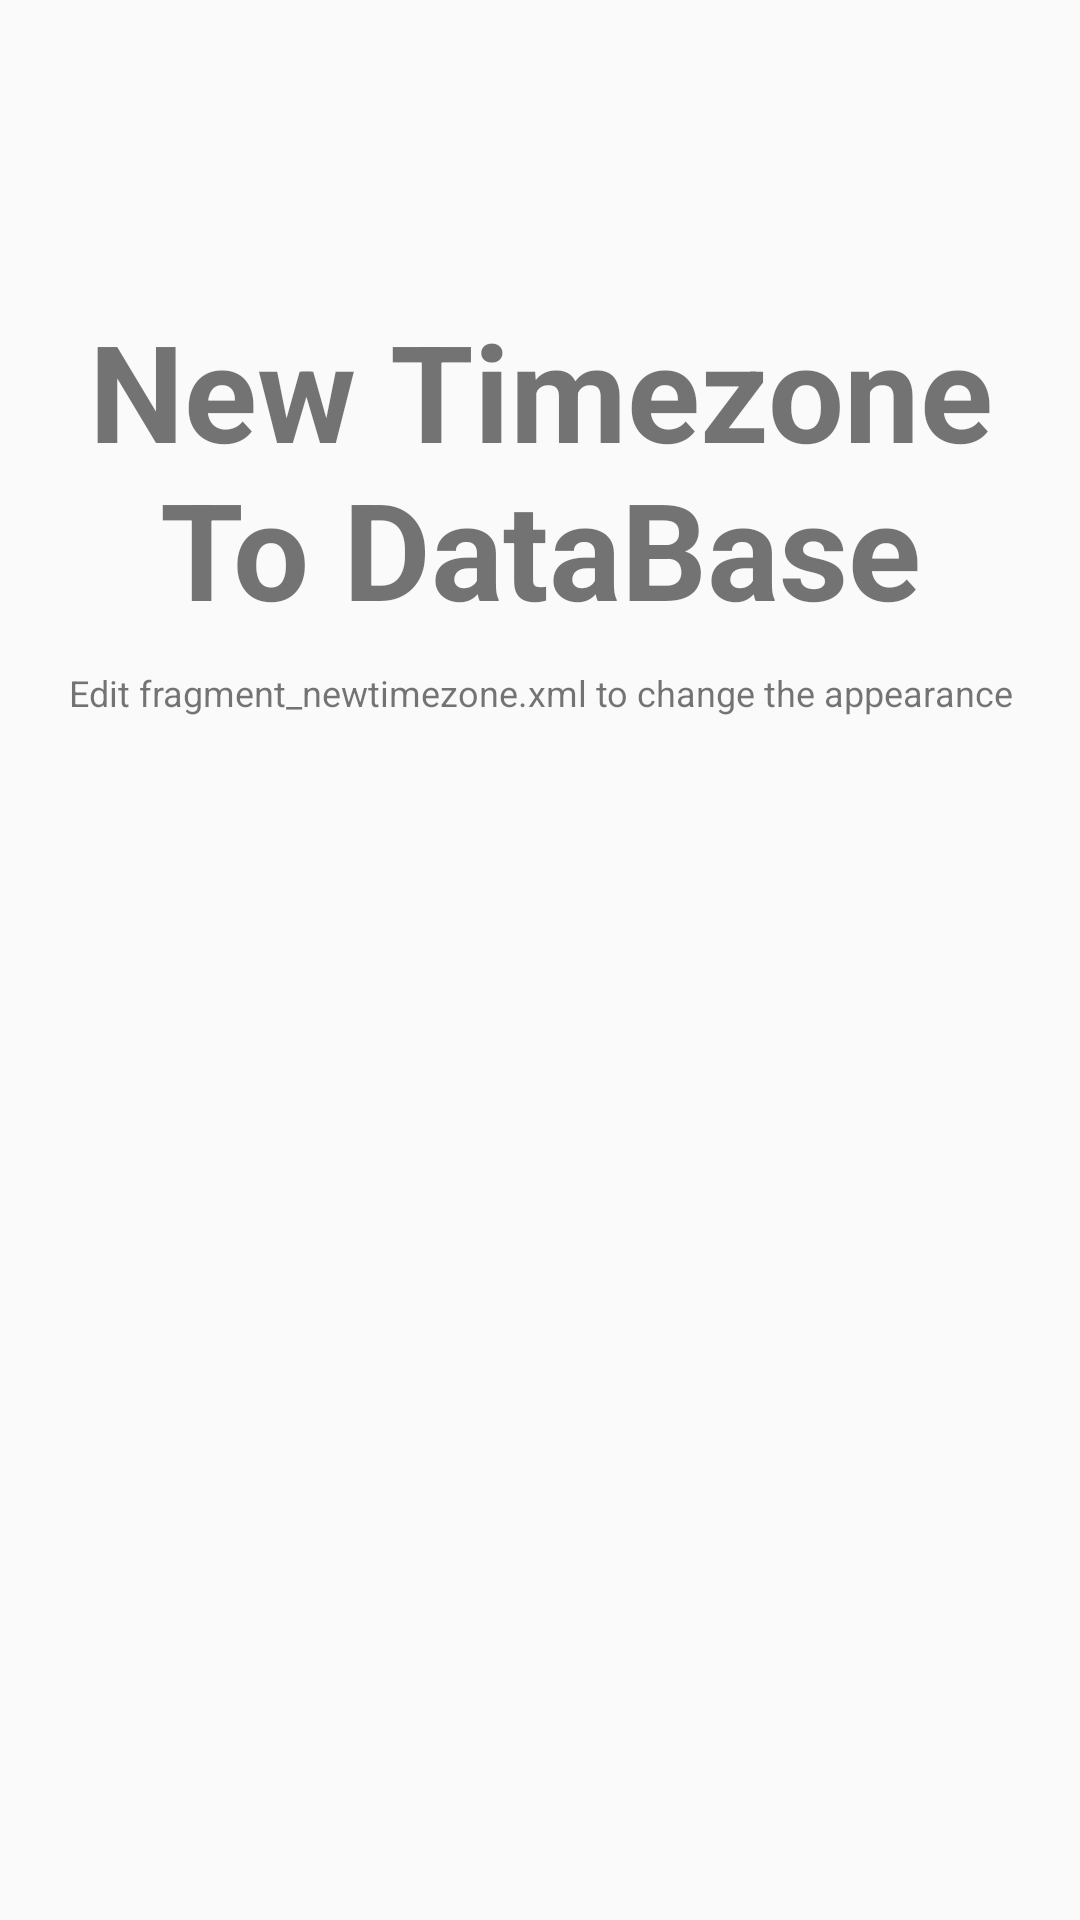

Write the Android layout XML for this screen, with the resource values it uses.
<!-- AndroidManifest.xml: application theme MyMaterialTheme -->
<!-- res/layout/fragment_newtimezone.xml -->
<RelativeLayout xmlns:android="http://schemas.android.com/apk/res/android"
    xmlns:tools="http://schemas.android.com/tools"
    android:layout_width="match_parent"
    android:layout_height="match_parent"
    android:orientation="vertical"
    tools:context="com.application.test.worldtime.gui.NewTimezoneFragment">

    <TextView
        android:id="@+id/label_friends"
        android:layout_alignParentTop="true"
        android:layout_marginTop="100dp"
        android:layout_width="fill_parent"
        android:layout_height="wrap_content"
        android:gravity="center_horizontal"
        android:textSize="45dp"
        android:text="New Timezone To DataBase"
        android:textStyle="bold"/>

    <TextView
        android:layout_below="@id/label_friends"
        android:layout_centerInParent="true"
        android:layout_width="fill_parent"
        android:layout_height="wrap_content"
        android:textSize="12dp"
        android:layout_marginTop="10dp"
        android:gravity="center_horizontal"
        android:text="Edit fragment_newtimezone.xml to change the appearance" />


</RelativeLayout>
<!-- resources referenced by this layout -->
<resources>
  <style name="MyMaterialTheme" parent="MyMaterialTheme.Base">
  
      </style>
  <style name="MyMaterialTheme.Base" parent="Theme.AppCompat.Light.NoActionBar">
          <item name="colorPrimary">@color/colorPrimary</item>
          <item name="colorPrimaryDark">@color/colorPrimaryDark</item>
          <item name="colorAccent">@color/maroon</item>
      </style>
  <color name="colorPrimary">@color/greenForest</color>
  <color name="colorPrimaryDark">@color/greenDark</color>
  <color name="maroon">#800000</color>
  <color name="greenForest">#228B22</color>
  <color name="greenDark">#006400</color>
</resources>
